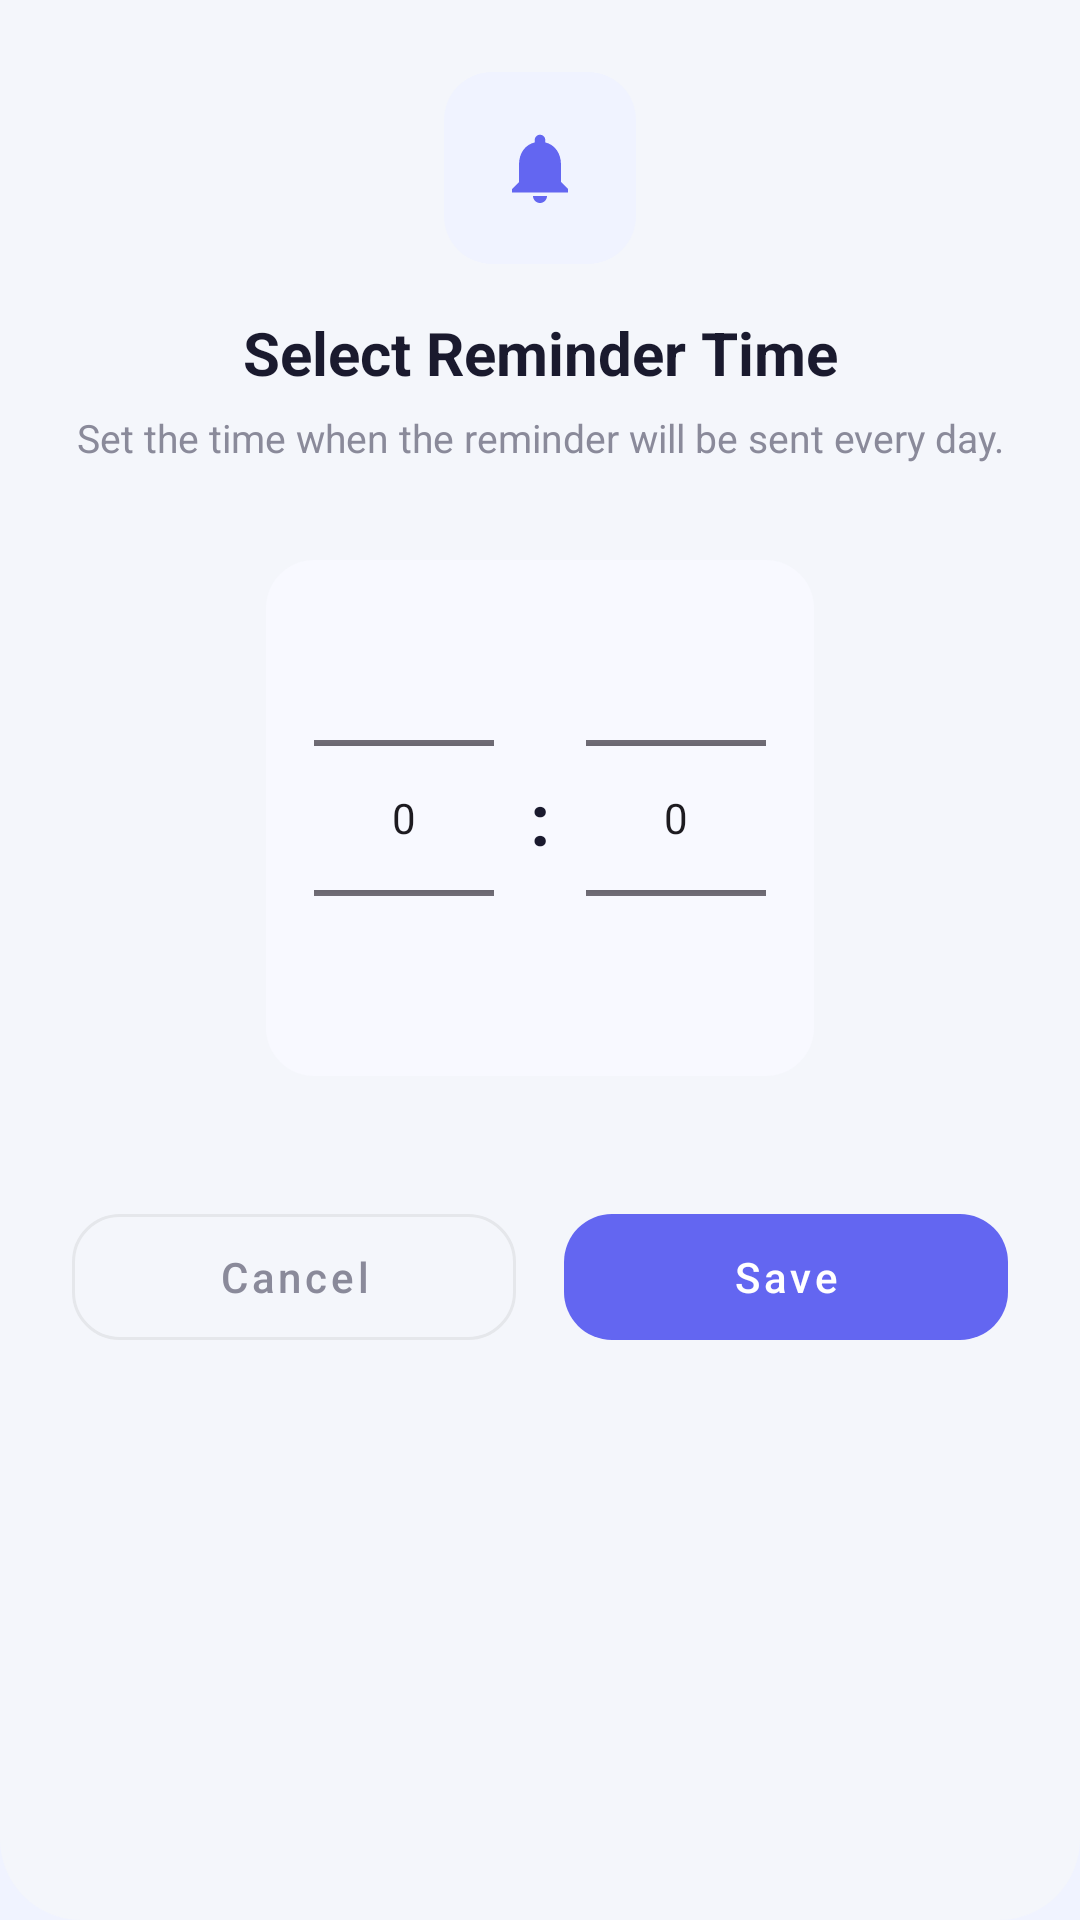

Reconstruct the res/layout file that produces this screen, plus the resources it refers to.
<!-- AndroidManifest.xml: application theme Theme.ServiceMaintainReminder -->
<!-- res/layout/dialog_time_picker.xml -->
<?xml version="1.0" encoding="utf-8"?>
<LinearLayout xmlns:android="http://schemas.android.com/apk/res/android"
    xmlns:app="http://schemas.android.com/apk/res-auto"
    android:layout_width="match_parent"
    android:layout_height="wrap_content"
    android:background="@drawable/bg_search_overlay"
    android:orientation="vertical"
    android:padding="24dp">

    
    <FrameLayout
        android:layout_width="64dp"
        android:layout_height="64dp"
        android:layout_gravity="center_horizontal"
        android:background="@drawable/bg_next_service_rounded"
        android:backgroundTint="#F0F3FF">

        <ImageView
            android:layout_width="28dp"
            android:layout_height="28dp"
            android:layout_gravity="center"
            android:src="@drawable/ic_notif_bell"
            app:tint="@color/brand_primary" />
    </FrameLayout>

    <TextView
        android:layout_width="match_parent"
        android:layout_height="wrap_content"
        android:layout_marginTop="16dp"
        android:gravity="center"
        android:text="Select Reminder Time"
        android:textColor="#1A1A2E"
        android:textSize="20sp"
        android:textStyle="bold" />

    <TextView
        android:layout_width="match_parent"
        android:layout_height="wrap_content"
        android:layout_marginTop="6dp"
        android:gravity="center"
        android:text="Set the time when the reminder will be sent every day."
        android:textColor="#8A8A9A"
        android:textSize="13sp" />

    
    <LinearLayout
        android:layout_width="wrap_content"
        android:layout_height="wrap_content"
        android:layout_gravity="center_horizontal"
        android:layout_marginTop="32dp"
        android:layout_marginBottom="16dp"
        android:orientation="horizontal"
        android:background="@drawable/bg_next_service_rounded"
        android:backgroundTint="#F8F9FF"
        android:padding="16dp">

        <NumberPicker
            android:id="@+id/npHour"
            android:layout_width="60dp"
            android:layout_height="140dp" />

        <TextView
            android:layout_width="wrap_content"
            android:layout_height="wrap_content"
            android:layout_gravity="center_vertical"
            android:layout_marginHorizontal="12dp"
            android:text=":"
            android:textColor="#1A1A2E"
            android:textSize="24sp"
            android:textStyle="bold" />

        <NumberPicker
            android:id="@+id/npMinute"
            android:layout_width="60dp"
            android:layout_height="140dp" />

    </LinearLayout>

    
    <LinearLayout
        android:layout_width="match_parent"
        android:layout_height="wrap_content"
        android:layout_marginTop="24dp"
        android:orientation="horizontal">

        <com.google.android.material.button.MaterialButton
            android:id="@+id/btnCancelTime"
            style="@style/Widget.MaterialComponents.Button.OutlinedButton"
            android:layout_width="0dp"
            android:layout_height="54dp"
            android:layout_marginEnd="8dp"
            android:layout_weight="1"
            android:text="Cancel"
            android:textColor="#8A8A9A"
            android:textAllCaps="false"
            app:cornerRadius="16dp"
            app:strokeColor="#E5E7EB" />

        <com.google.android.material.button.MaterialButton
            android:id="@+id/btnSaveTime"
            style="@style/Widget.MaterialComponents.Button.UnelevatedButton"
            android:layout_width="0dp"
            android:layout_height="54dp"
            android:layout_marginStart="8dp"
            android:layout_weight="1"
            android:text="Save"
            android:textAllCaps="false"
            app:backgroundTint="@color/brand_primary"
            app:cornerRadius="16dp" />
    </LinearLayout>

</LinearLayout>
<!-- resources referenced by this layout -->
<resources>
  <color name="brand_primary">#6366F1</color>
  <!-- drawable bg_next_service_rounded (drawable) -->
  <?xml version="1.0" encoding="utf-8"?>
  <shape xmlns:android="http://schemas.android.com/apk/res/android">
      <solid android:color="#F3F0FF" />
      <corners android:radius="16dp" />
  </shape>
  <!-- drawable bg_search_overlay (drawable) -->
  <?xml version="1.0" encoding="utf-8"?>
  <shape xmlns:android="http://schemas.android.com/apk/res/android">
      <solid android:color="#F4F6FB" /> 
      <corners
          android:bottomLeftRadius="27dp"
          android:bottomRightRadius="27dp"
          android:topLeftRadius="0dp"
          android:topRightRadius="0dp" />
  </shape>
  <!-- drawable ic_notif_bell (drawable) -->
  <vector xmlns:android="http://schemas.android.com/apk/res/android"
      android:width="24dp"
      android:height="24dp"
      android:viewportWidth="24"
      android:viewportHeight="24">
      <path
          android:fillColor="#000000"
          android:pathData="M12,22c1.1,0 2,-0.9 2,-2h-4c0,1.1 0.9,2 2,2zM18,16v-5c0,-3.07 -1.64,-5.64 -4.5,-6.32V4c0,-0.83 -0.67,-1.5 -1.5,-1.5s-1.5,0.67 -1.5,1.5v0.68C7.63,5.36 6,7.92 6,11v5l-2,2v1h16v-1l-2,-2z"/>
  </vector>
  <style name="Theme.ServiceMaintainReminder" parent="Base.Theme.ServiceMaintainReminder" />
  <style name="Base.Theme.ServiceMaintainReminder" parent="Theme.Material3.DayNight.NoActionBar">
          
          <item name="colorPrimary">@color/brand_primary</item>
          <item name="colorOnPrimary">@color/white</item>
          <item name="colorPrimaryContainer">@color/brand_secondary</item>
          <item name="colorOnPrimaryContainer">@color/white</item>
  
          <item name="colorSecondary">@color/brand_secondary</item>
          <item name="colorOnSecondary">@color/white</item>
  
          <item name="android:windowBackground">@color/background</item>
          <item name="colorSurface">@color/surface</item>
          <item name="colorOnSurface">@color/on_surface</item>
  
          
          <item name="android:statusBarColor">@color/brand_primary</item>
          <item name="android:windowLightStatusBar" tools:targetApi="m">false</item>
  
          
          <item name="elevationOverlayEnabled">true</item>
      </style>
  <color name="white">#FFFFFF</color>
  <color name="brand_secondary">#4F46E5</color>
  <color name="background">#F0F3FF</color>
  <color name="surface">#FFFFFF</color>
  <color name="on_surface">#1E1B4B</color>
</resources>
